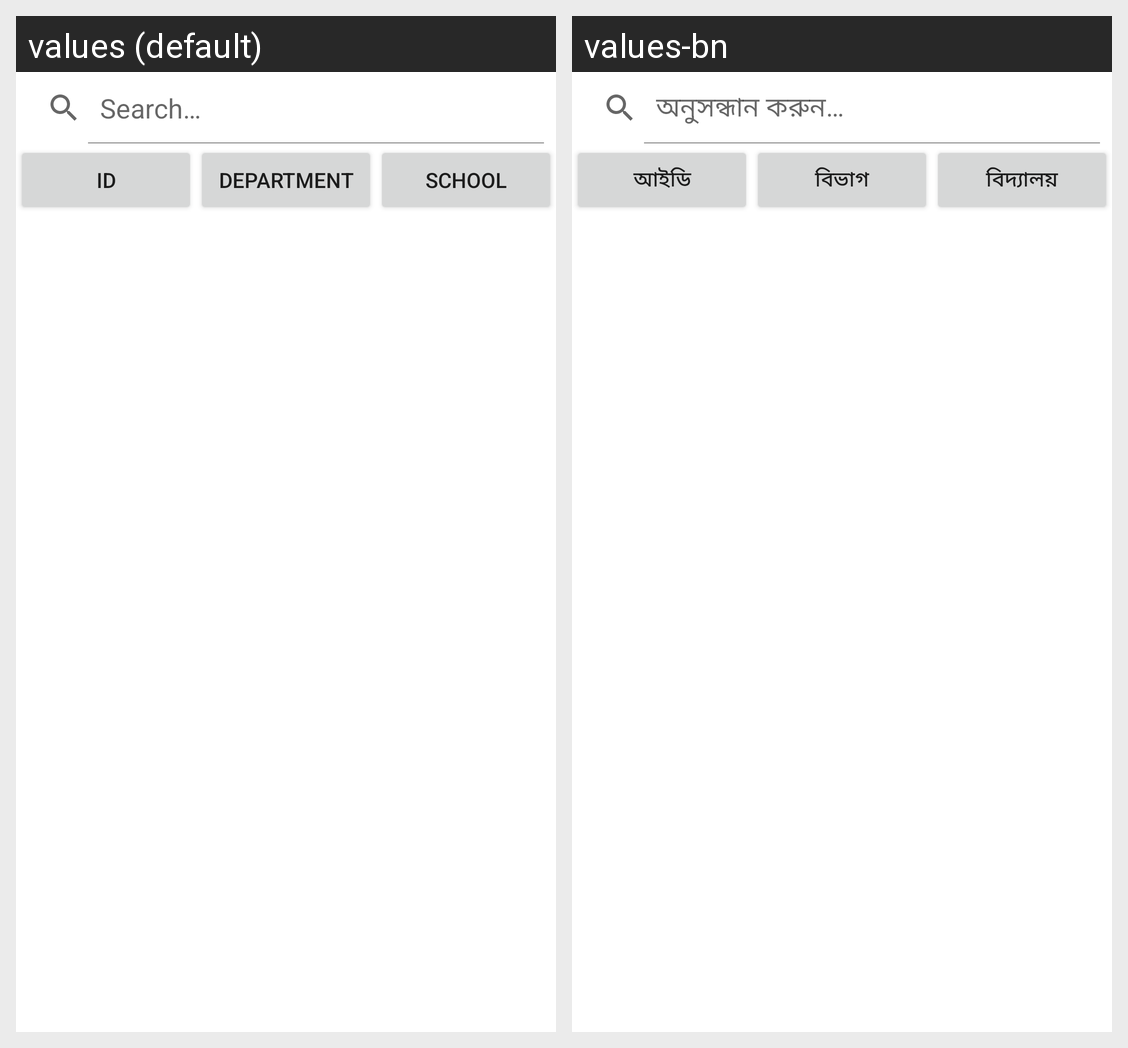

Locale-by-locale string values for the Android screen shown in this grid:
Android screen res/layout/activity_student_search.xml rendered under 2 locales, left to right: values (default), values-bn. Device: Nexus 5 (rendered at 1080×1920; each locale shown at half size, 540×960, under a caption strip naming it); theme Theme.StudentSignupAppV2.
Strings drawn on this screen, with the default value and each locale's value (text and hints the layout hard-codes, and strings that could not be matched under every locale, appear in the picture but are not listed):

search_hint
  values: Search…
  values-bn: অনুসন্ধান করুন…

student_id_button
  values: ID
  values-bn: আইডি

student_department_button
  values: Department
  values-bn: বিভাগ

student_school_button
  values: School
  values-bn: বিদ্যালয়
